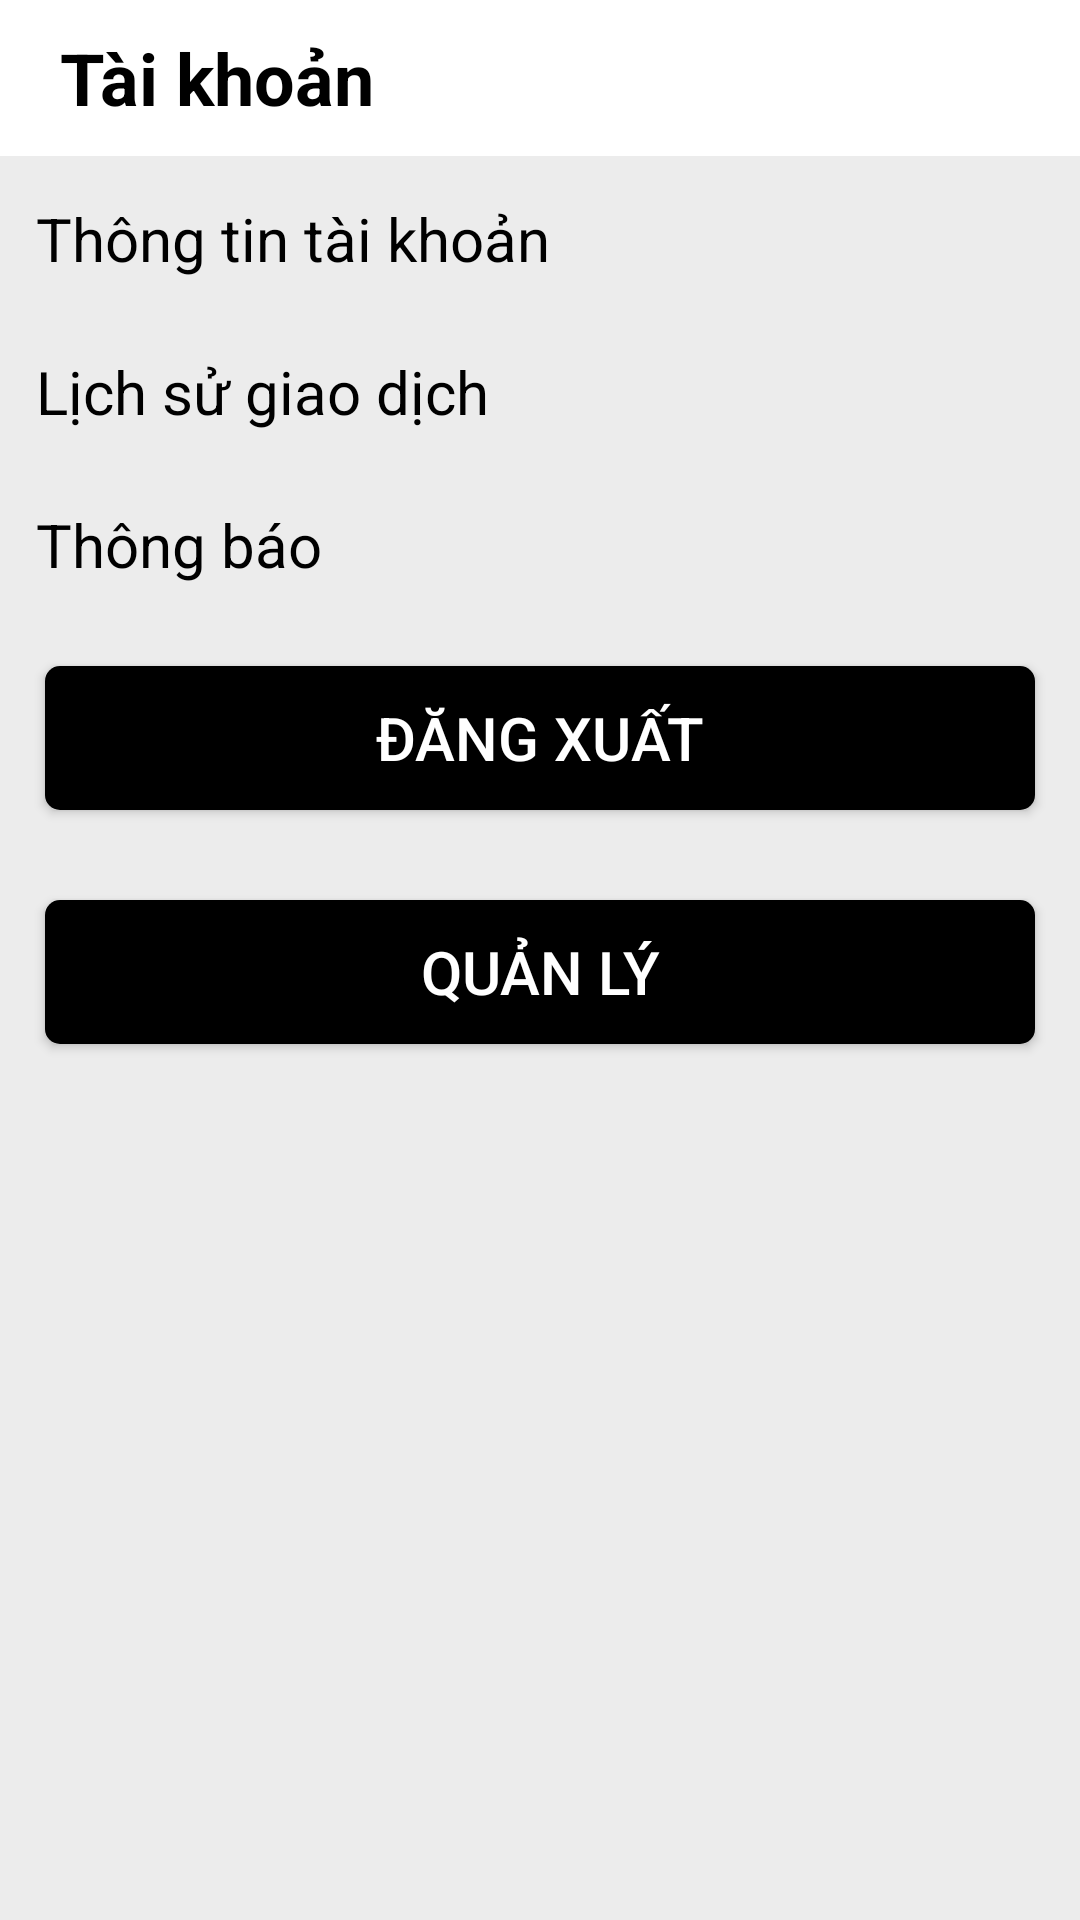

Layout XML and referenced resources for this Android screen:
<!-- AndroidManifest.xml: application theme Theme.AppBanVeXemPhim -->
<!-- res/layout/layout_app_profile.xml -->
<?xml version="1.0" encoding="utf-8"?>
<LinearLayout xmlns:android="http://schemas.android.com/apk/res/android"
    xmlns:tools="http://schemas.android.com/tools"
    android:layout_width="match_parent"
    android:layout_height="match_parent"
    android:orientation="vertical"
    android:background="@color/background">

    <LinearLayout
        android:id="@+id/action_bar"
        android:layout_width="match_parent"
        android:layout_height="@dimen/actionbar_size"
        android:background="#FFFFFF"
        android:orientation="horizontal"
        android:layout_marginBottom="2dp">

        <TextView
            android:layout_width="@dimen/actionbar_size"
            android:layout_height="wrap_content"
            android:layout_weight="1"
            android:paddingLeft="20dp"
            android:text="Tài khoản"
            android:textStyle="bold"
            android:layout_gravity="center"
            android:textColor="@color/black"
            android:textSize="24sp"
            tools:ignore="HardcodedText,InefficientWeight,RtlHardcoded,RtlSymmetry" />

    </LinearLayout>

    <TextView
        android:id="@+id/tvProfile"
        android:background="@drawable/button_white"
        android:layout_width="match_parent"
        android:layout_height="wrap_content"
        android:textSize="20dp"
        android:text="Thông tin tài khoản"
        android:layout_margin="2dp"
        android:textColor="@color/black"
        android:padding="10dp"
        tools:ignore="HardcodedText,SpUsage" />

    <TextView
        android:id="@+id/tvHistory"
        android:background="@drawable/button_white"
        android:layout_width="match_parent"
        android:layout_height="wrap_content"
        android:textSize="20sp"
        android:text="Lịch sử giao dịch"
        android:layout_margin="2dp"
        android:textColor="@color/black"
        android:padding="10dp"
        tools:ignore="HardcodedText" />

    <TextView
        android:id="@+id/tvNotify"
        android:background="@drawable/button_white"
        android:layout_width="match_parent"
        android:layout_height="wrap_content"
        android:textSize="20sp"
        android:text="Thông báo"
        android:layout_margin="2dp"
        android:textColor="@color/black"
        android:padding="10dp"
        tools:ignore="HardcodedText" />

    <Button
        android:id="@+id/btnLogout"
        android:layout_width="match_parent"
        android:layout_height="wrap_content"
        android:background="@drawable/button_blue"
        android:layout_marginVertical="15dp"
        android:layout_marginHorizontal="15dp"
        android:text="Đăng xuất"
        android:textSize="20sp"
        android:textColor="@color/white"
        tools:ignore="HardcodedText" />
    <Button
        android:id="@+id/btnAdmin"
        android:layout_width="match_parent"
        android:layout_height="wrap_content"
        android:background="@drawable/button_blue"
        android:layout_marginVertical="15dp"
        android:layout_marginHorizontal="15dp"
        android:text="Quản lý"
        android:textSize="20sp"
        android:textColor="@color/white"
        tools:ignore="HardcodedText" />
</LinearLayout>
<!-- resources referenced by this layout -->
<resources>
  <color name="background">#ECECEC</color>
  <color name="black">#000000</color>
  <color name="white">#FFFFFF</color>
  <dimen name="actionbar_size">52dp</dimen>
  <!-- drawable button_blue (drawable) -->
  <?xml version="1.0" encoding="utf-8"?>
  <selector xmlns:android="http://schemas.android.com/apk/res/android">
      <item android:state_pressed="true" >   
          <shape>
              <solid
                  android:color="@color/black" />
  
              <corners
                  android:radius="5dp" />
  
              <padding
                  android:left="10dp"
                  android:top="5dp"
                  android:right="10dp"
                  android:bottom="5dp" />
          </shape>
      </item>
  
      <item>            
          <shape>
  
              <solid
                  android:color="@color/black" />            
  
              <corners
                  android:radius="5dp" />
  
              <padding
                  android:left="10dp"
                  android:top="0dp"
                  android:right="10dp"
                  android:bottom="0dp" />
          </shape>
      </item>
  </selector>
  <style name="Theme.AppBanVeXemPhim" parent="Base.Theme.AppBanVeXemPhim" />
  <style name="Base.Theme.AppBanVeXemPhim" parent="Theme.AppCompat.Light.NoActionBar">
          
          
      </style>
</resources>
